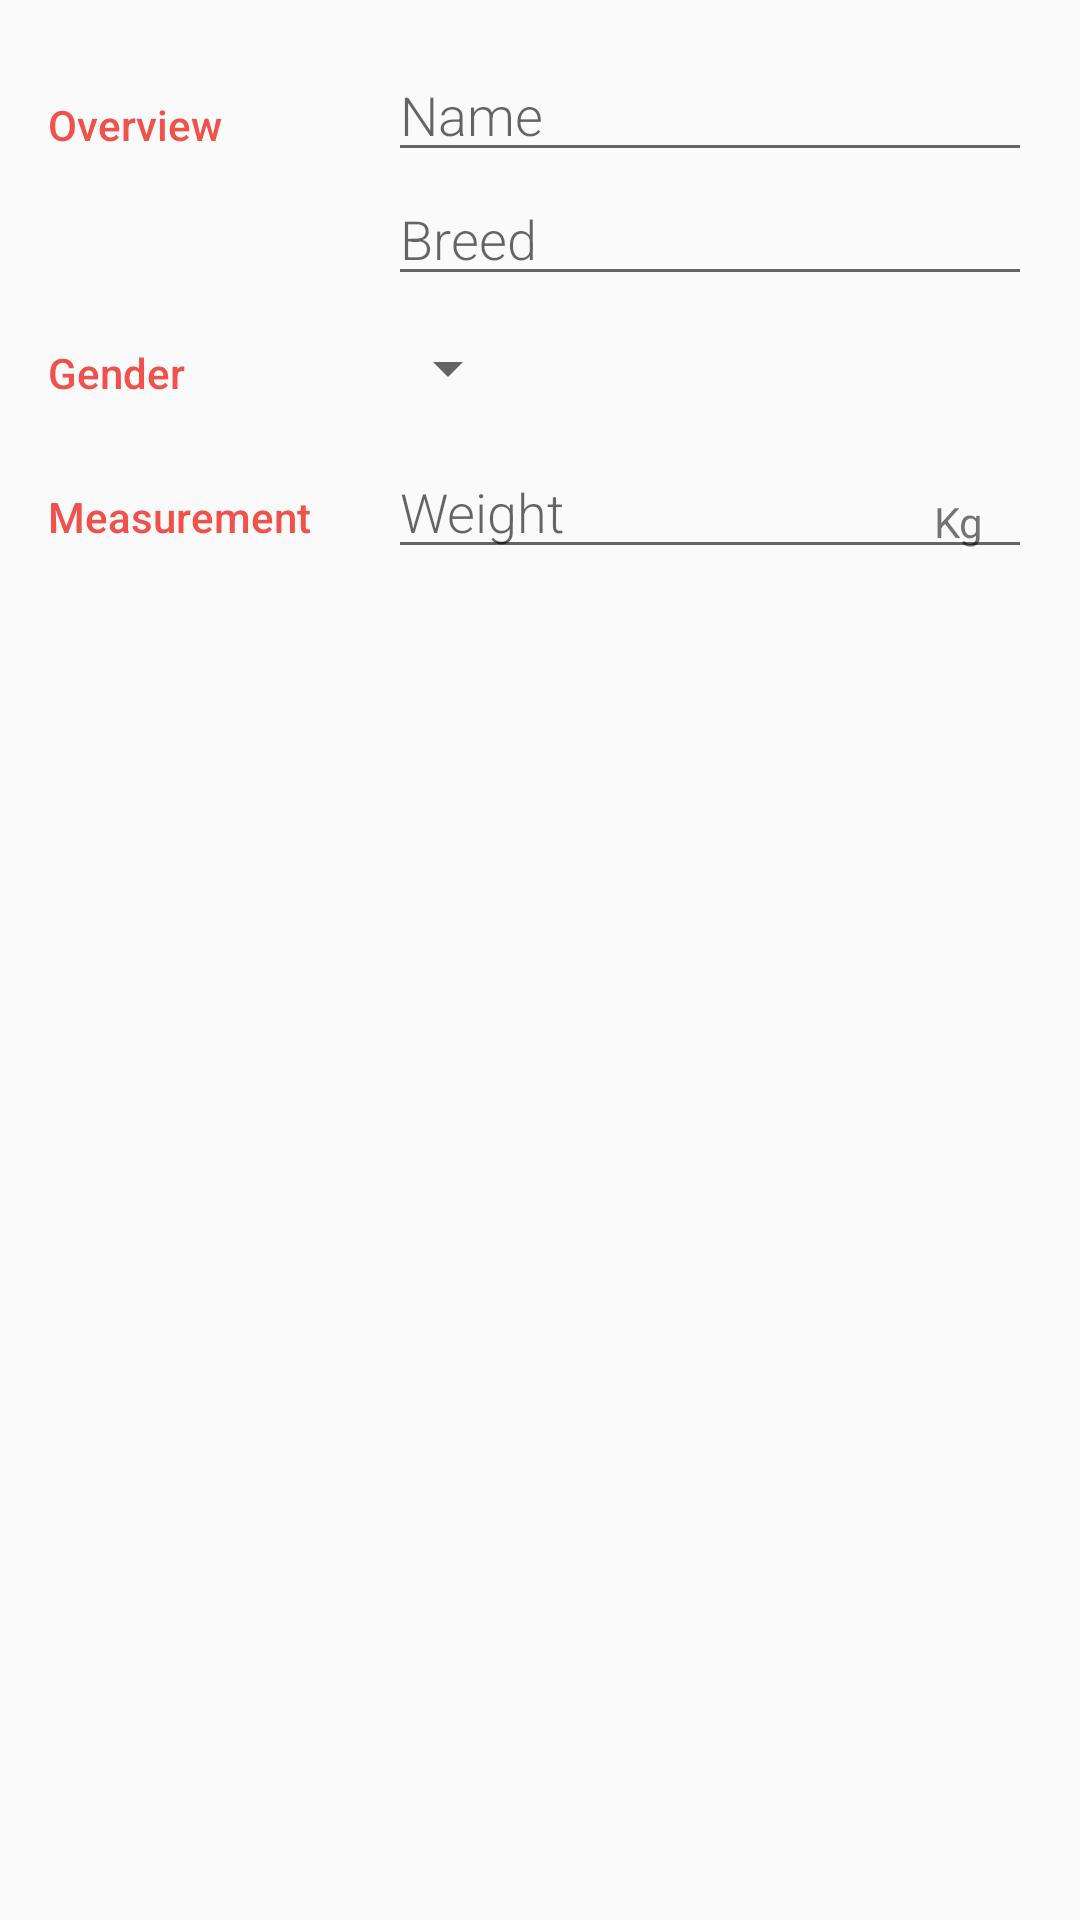

Reconstruct the res/layout file that produces this screen, plus the resources it refers to.
<!-- AndroidManifest.xml: activity theme EditorTheme -->
<!-- res/layout/activity_editor.xml -->
<?xml version="1.0" encoding="utf-8"?>
<LinearLayout xmlns:android="http://schemas.android.com/apk/res/android"
    xmlns:app="http://schemas.android.com/apk/res-auto"
    xmlns:tools="http://schemas.android.com/tools"
    android:layout_width="match_parent"
    android:layout_height="match_parent"
    android:orientation="vertical"
    tools:context=".EditorActivity"
    android:padding="16dp">

    

    <LinearLayout
        android:layout_width="match_parent"
        android:layout_height="wrap_content"
        android:orientation="horizontal">

        
        <TextView
            android:layout_width="0dp"
            android:layout_height="wrap_content"
            android:layout_weight="1"
            android:fontFamily="sans-serif-medium"
            android:paddingTop="16dp"
            android:text="Overview"
            android:textAppearance="?android:textAppearanceSmall"
            android:textColor="@color/colorAccent" />

        
        <LinearLayout
            android:layout_width="0dp"
            android:layout_height="wrap_content"
            android:layout_weight="2"
            android:orientation="vertical"
            android:paddingLeft="4dp">

            

            <EditText
                android:id="@+id/edit_pet_name"
                android:layout_width="match_parent"
                android:layout_height="wrap_content"
                android:fontFamily="sans-serif-light"
                android:hint="Name"
                android:inputType="textCapWords"
                android:textAppearance="?android:textAppearanceMedium" />

            
            <EditText
                android:id="@+id/edit_pet_breed"
                android:layout_width="match_parent"
                android:layout_height="wrap_content"
                android:fontFamily="sans-serif-light"
                android:hint="Breed"
                android:inputType="textCapWords"
                android:textAppearance="?android:textAppearanceMedium" />
        </LinearLayout>


    </LinearLayout>

    
    <LinearLayout
        android:id="@+id/container_gender"
        android:layout_width="match_parent"
        android:layout_height="wrap_content"
        android:orientation="horizontal">

        
        <TextView
            android:layout_width="0dp"
            android:layout_height="wrap_content"
            android:layout_weight="1"
            android:fontFamily="sans-serif-medium"
            android:paddingTop="16dp"
            android:text="Gender"
            android:textAppearance="?android:textAppearanceSmall"
            android:textColor="@color/colorAccent" />

        
        <LinearLayout
            android:layout_width="0dp"
            android:layout_height="wrap_content"
            android:layout_weight="2"
            android:orientation="vertical">

            
            <Spinner
                android:id="@+id/spinner_gender"
                android:layout_width="wrap_content"
                android:layout_height="48dp"
                android:paddingRight="16dp"
                android:spinnerMode="dropdown" />
        </LinearLayout>

    </LinearLayout>

    
    <LinearLayout
        android:id="@+id/container_measurment"
        android:layout_width="match_parent"
        android:layout_height="wrap_content"
        android:orientation="horizontal">
        
        <TextView
            android:layout_width="0dp"
            android:layout_height="wrap_content"
            android:layout_weight="1"
            android:fontFamily="sans-serif-medium"
            android:paddingTop="16dp"
            android:text="Measurement"
            android:textAppearance="?android:textAppearanceSmall"
            android:textColor="@color/colorAccent" />
        
        <RelativeLayout
            android:layout_width="0dp"
            android:layout_height="wrap_content"
            android:layout_weight="2"
            android:paddingLeft="4dp">

            
            <EditText
                android:id="@+id/edit_pet_weight"
                android:layout_width="match_parent"
                android:layout_height="wrap_content"
                android:fontFamily="sans-serif-light"
                android:hint="Weight"
                android:inputType="number"
                android:textAppearance="?android:textAppearanceMedium" />

            
            <TextView
                android:id="@+id/label_weight_units"
                android:layout_width="wrap_content"
                android:layout_height="wrap_content"
                android:layout_alignParentRight="true"
                android:paddingTop="16dp"
                android:paddingRight="16dp"
                android:text="Kg"
                android:textAppearance="?android:textAppearanceSmall" />
        </RelativeLayout>
    </LinearLayout>
</LinearLayout>
<!-- resources referenced by this layout -->
<resources>
  <color name="colorAccent">#F0514B</color>
  <style name="EditorTheme" parent="Theme.AppCompat.Light.DarkActionBar">
          <item name="colorPrimary">@color/editorColorPrimary</item>
          <item name="colorPrimaryDark">@color/editorColorPrimary</item>
          <item name="colorAccent">@color/colorAccent</item>
      </style>
  <color name="editorColorPrimary">#2D3640</color>
</resources>
